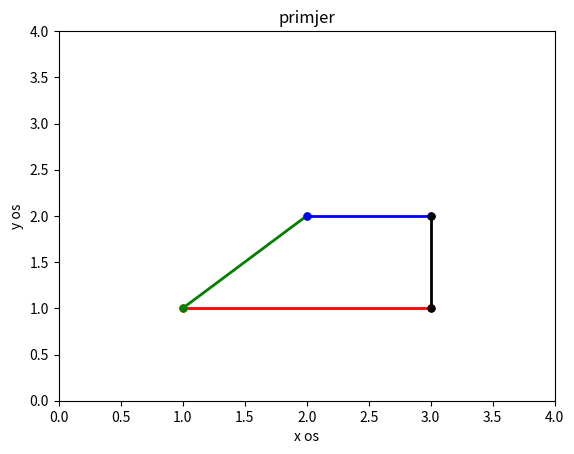

Generate this figure with matplotlib:
import numpy as np
import matplotlib.pyplot as plt

line1=np.array([[1,3],[1,1]])
line2=np.array([[1,2],[1,2]])
line3=np.array([[2,3],[2,2]])
line4=np.array([[3,3],[1,2]])
plt.plot (line1[0],line1[1], 'r',
          line2[0],line2[1], 'g',
          line3[0],line3[1], 'b',
          line4[0],line4[1], 'k',
          linewidth =2 , marker =".", markersize =10 )
plt.axis([0,4,0,4])
plt.xlabel("x os")
plt.ylabel("y os")
plt.title("primjer")
plt.show()
